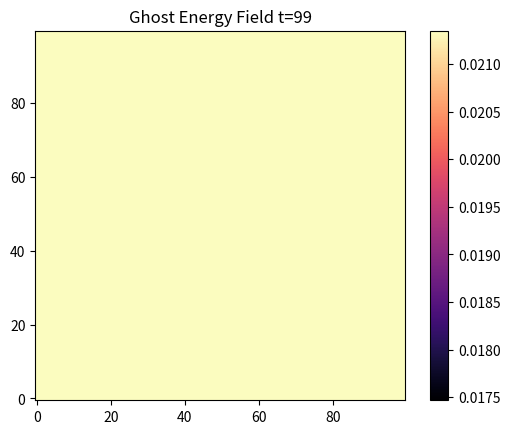

Source code (Python): (Note: this script raises an exception after producing the figure.)
import numpy as np
import matplotlib.pyplot as plt
import matplotlib.animation as animation
from matplotlib.colors import Normalize

# Parameters
grid_size = 100
time_steps = 100
entropy_growth = 0.02

# Fields
X, Y = np.meshgrid(np.linspace(-1, 1, grid_size), np.linspace(-1, 1, grid_size))
phi_base = np.arctan2(Y, X)
R_static = np.exp(-(X**2 + Y**2) * 10)
R_rot = np.sin(3 * phi_base) * np.exp(-(X**2 + Y**2) * 6)
R_tensor = R_static + 0.4 * R_rot

entropy_field = np.zeros_like(R_tensor)
ghost_energy_frames = []
vacuum_noise_frames = []
curvature_gain_frames = []

for t in range(time_steps):
    entropy_field += entropy_growth

    # Coherence decay field: ψₛ★ modulus simulation
    kappa = np.exp(-entropy_field)
    C = kappa * R_tensor

    # Derived fields
    ghost_energy = kappa * (1 - kappa)      # Residual coherence
    vacuum_noise = 1 - kappa**2             # Incoherent background
    curvature_gain = entropy_field * R_tensor  # Thermodynamic curvature buildup

    ghost_energy_frames.append(ghost_energy)
    vacuum_noise_frames.append(vacuum_noise)
    curvature_gain_frames.append(curvature_gain)

# Animation Function
def render_video(frames, title, cmap, filename):
    fig, ax = plt.subplots()
    im = ax.imshow(frames[0], origin='lower', cmap=cmap)
    ax.set_title(f"{title} t=0")
    fig.colorbar(im, ax=ax)

    def update(i):
        im.set_data(frames[i])
        ax.set_title(f"{title} t={i}")
        return [im]

    ani = animation.FuncAnimation(fig, update, frames=len(frames), blit=True)
    ani.save(filename, fps=2, dpi=200)
    plt.close(fig)

# Generate .mp4 outputs
render_video(ghost_energy_frames, "Ghost Energy Field", "magma", "ghost_energy.mp4")
render_video(vacuum_noise_frames, "Vacuum Noise Field", "cividis", "vacuum_noise.mp4")
render_video(curvature_gain_frames, "Curvature Gain (ψₛ★ → Rμν)", "inferno", "curvature_gain.mp4")
